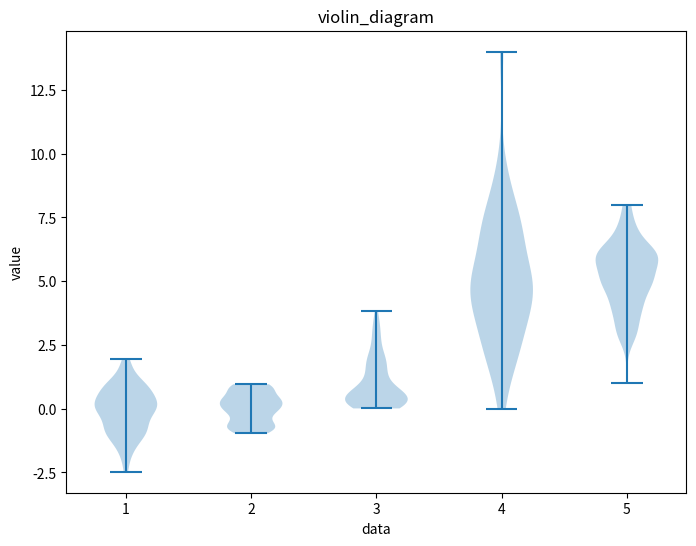
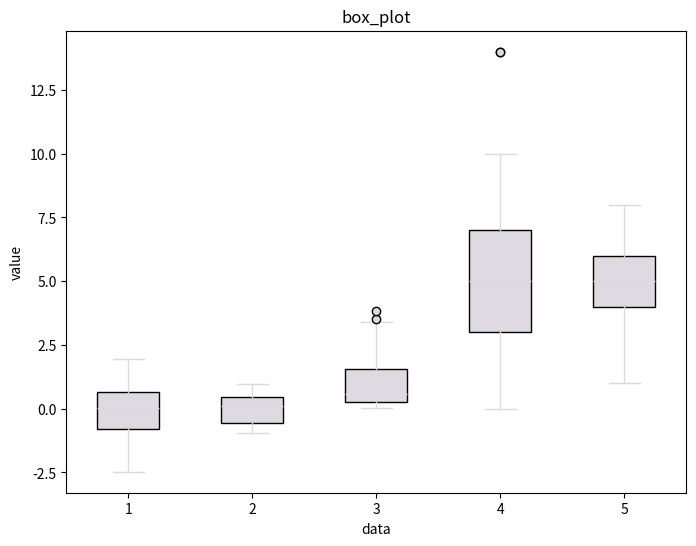
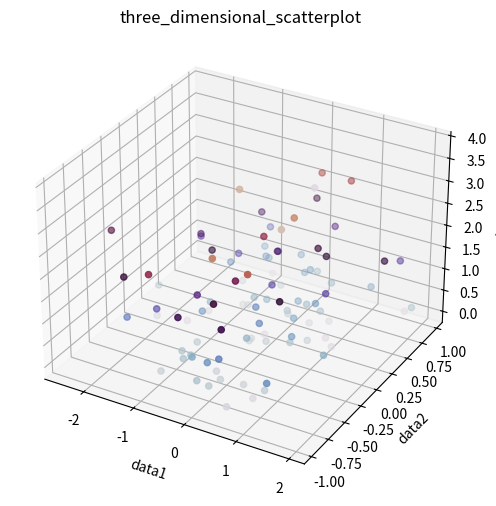
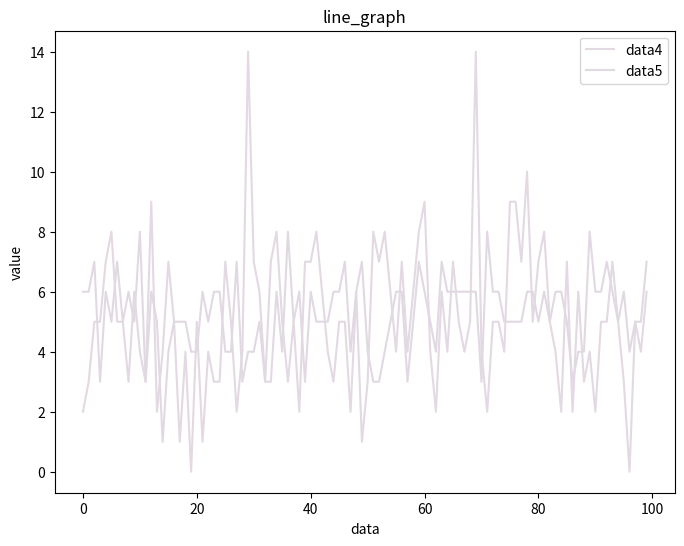

Recreate these plots in Python, in order.
# 导入需要的模块
import numpy as np
import matplotlib.pyplot as plt
from mpl_toolkits.mplot3d import Axes3D

# 随机生成五组数据
data1 = np.random.normal(0, 1, 100)
data2 = np.random.uniform(-1, 1, 100)
data3 = np.random.exponential(1, 100)
data4 = np.random.poisson(5, 100)
data5 = np.random.binomial(10, 0.5, 100)

# 设置colormap
# cmap = plt.get_cmap('Set3')
cmap = plt.get_cmap('twilight')

# 绘制小提琴图
plt.figure(figsize=(8, 6))
# plt.violinplot([data1, data2, data3, data4, data5], colors=cmap.colors[:5])
plt.violinplot([data1, data2, data3, data4, data5])
plt.title('violin_diagram')
plt.xlabel('data')
plt.ylabel('value')
# plt.show()
plt.savefig("./violin_diagram.png")

# 绘制箱线图
plt.figure(figsize=(8, 6))
# plt.boxplot([data1, data2, data3, data4, data5])
plt.boxplot([data1, data2, data3, data4, data5], patch_artist=True, boxprops=dict(facecolor=cmap.colors[5]), medianprops=dict(color=cmap.colors[6]), whiskerprops=dict(color=cmap.colors[7]), capprops=dict(color=cmap.colors[8]), flierprops=dict(markerfacecolor=cmap.colors[9]))
plt.title('box_plot')
plt.xlabel('data')
plt.ylabel('value')
# plt.show()
plt.savefig("./box_plot.png")

# 绘制三维散点图
fig = plt.figure(figsize=(8, 6))
ax = fig.add_subplot(111, projection='3d')
ax.scatter(data1, data2, data3, c=data3, cmap=cmap)
ax.set_title('three_dimensional_scatterplot')
ax.set_xlabel('data1')
ax.set_ylabel('data2')
ax.set_zlabel('data3')
# plt.show()
plt.savefig("./three_dimensional_scatterplot.png")

# 绘制折线图
plt.figure(figsize=(8, 6))
plt.plot(data4, label='data4', color=cmap.colors[0])
plt.plot(data5, label='data5', color=cmap.colors[1])
plt.title('line_graph')
plt.xlabel('data')
plt.ylabel('value')
plt.legend()
# plt.show()
plt.savefig("./line_graph.png")
